Run: headless pygame with SDL's dummy video driver; simulated clock (each Clock.tick advances the game by its frame time, no real sleeping); random seed 0; keys injected as events and as key.get_pressed() state; no mouse input; restart key C tapped at the start of phases 3 and 4.
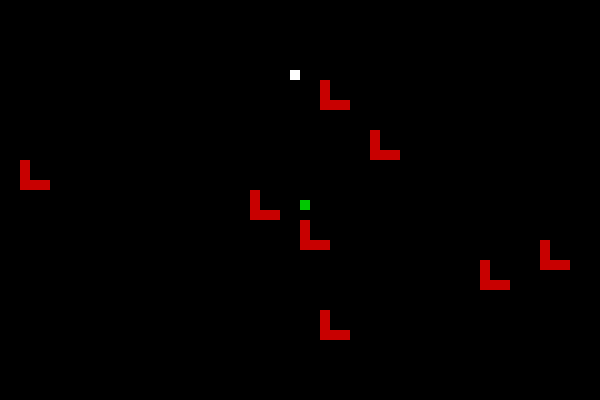
Frame 1 of 4 · flips 1–60 · no input
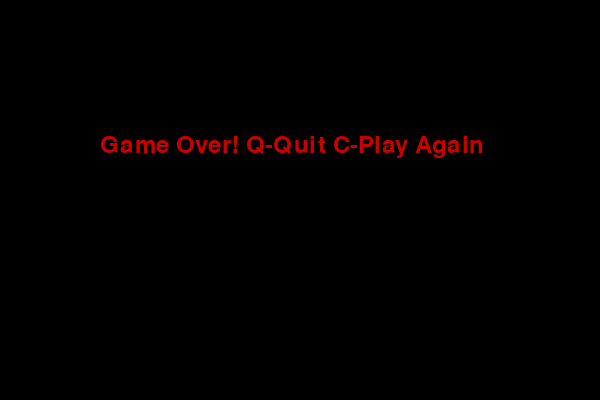
Frame 2 of 4 · flips 61–180 · tapped SPACE, RETURN · held RIGHT (→), D
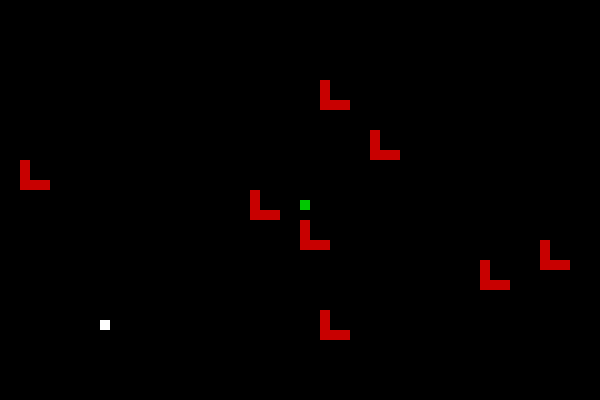
Frame 3 of 4 · flips 181–300 · tapped C · held DOWN (↓), S
Frame 4 of 4 · flips 301–420 · tapped C · held LEFT (←), A, UP (↑), W · screen same as frame 2, image omitted

The pygame program that drew these frames:

import pygame
import random

pygame.init()

# Screen
width = 600
height = 400
screen = pygame.display.set_mode((width, height))
pygame.display.set_caption("Snake Game")

# Colors
white = (255,255,255)
green = (0,200,0)
red = (200,0,0)
black = (0,0,0)

clock = pygame.time.Clock()

snake_block = 10
snake_speed = 15

font = pygame.font.SysFont(None, 35)

# Generate L blocks
num_blocks = 8
blocks = []

for i in range(num_blocks):
    x = random.randrange(0, width-30, 10)
    y = random.randrange(0, height-30, 10)
    blocks.append([x, y])


def draw_snake(block, snake_list):
    for x in snake_list:
        pygame.draw.rect(screen, green, [x[0], x[1], block, block])


# Draw L block
def draw_L_block(x, y):

    pygame.draw.rect(screen, red, [x, y, 10, 30])     # vertical part
    pygame.draw.rect(screen, red, [x, y+20, 30, 10])  # bottom part


def message(msg, color):
    mesg = font.render(msg, True, color)
    screen.blit(mesg, [width/6, height/3])


def gameLoop():

    game_over = False
    game_close = False

    x1 = width / 2
    y1 = height / 2

    x1_change = 0
    y1_change = 0

    snake_List = []
    Length_of_snake = 1

    foodx = round(random.randrange(0, width-10) / 10) * 10
    foody = round(random.randrange(0, height-10) / 10) * 10

    while not game_over:

        while game_close:

            screen.fill(black)
            message("Game Over! Q-Quit C-Play Again", red)
            pygame.display.update()

            for event in pygame.event.get():

                if event.type == pygame.KEYDOWN:

                    if event.key == pygame.K_q:
                        game_over = True
                        game_close = False

                    if event.key == pygame.K_c:
                        gameLoop()

        for event in pygame.event.get():

            if event.type == pygame.QUIT:
                game_over = True

            if event.type == pygame.KEYDOWN:

                if event.key == pygame.K_LEFT:
                    x1_change = -10
                    y1_change = 0

                elif event.key == pygame.K_RIGHT:
                    x1_change = 10
                    y1_change = 0

                elif event.key == pygame.K_UP:
                    y1_change = -10
                    x1_change = 0

                elif event.key == pygame.K_DOWN:
                    y1_change = 10
                    x1_change = 0


        if x1 >= width or x1 < 0 or y1 >= height or y1 < 0:
            game_close = True


        x1 += x1_change
        y1 += y1_change

        screen.fill(black)

        pygame.draw.rect(screen, white, [foodx, foody, 10, 10])

        # draw L blocks
        for block in blocks:
            draw_L_block(block[0], block[1])


        snake_Head = []
        snake_Head.append(x1)
        snake_Head.append(y1)

        snake_List.append(snake_Head)

        if len(snake_List) > Length_of_snake:
            del snake_List[0]


        for x in snake_List[:-1]:
            if x == snake_Head:
                game_close = True


        # block collision
        for bx, by in blocks:

            if (bx <= x1 <= bx+30 and by <= y1 <= by+30):
                game_close = True


        draw_snake(10, snake_List)

        pygame.display.update()


        if x1 == foodx and y1 == foody:

            foodx = round(random.randrange(0, width-10) / 10) * 10
            foody = round(random.randrange(0, height-10) / 10) * 10

            Length_of_snake += 1


        clock.tick(snake_speed)


    pygame.quit()
    quit()


gameLoop()
